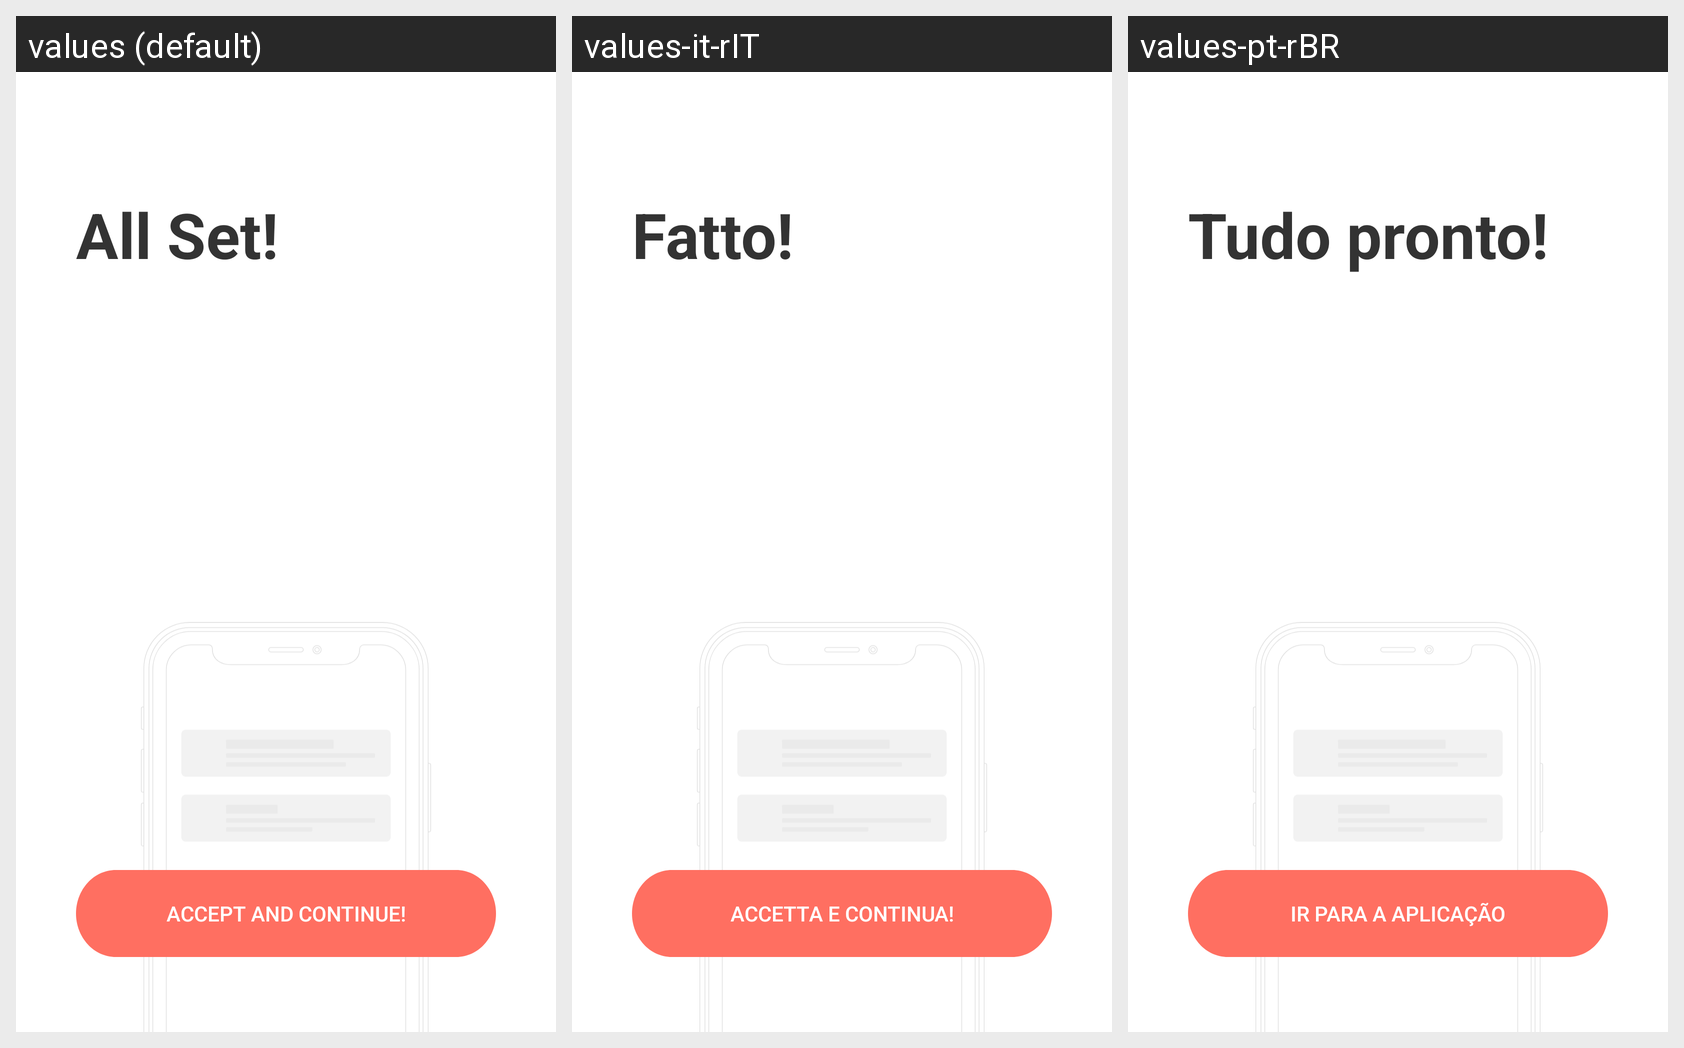

For this localized Android screen grid, give each drawn string resource with its value in every locale shown.
Android screen res/layout/intro3_notifications.xml rendered under 3 locales, left to right: values (default), values-it-rIT, values-pt-rBR. Device: Nexus 5 (rendered at 1080×1920; each locale shown at half size, 540×960, under a caption strip naming it); theme AppTheme.
Strings drawn on this screen, with the default value and each locale's value (text and hints the layout hard-codes, and strings that could not be matched under every locale, appear in the picture but are not listed):

all_set
  values: All Set!
  values-it-rIT: Fatto!
  values-pt-rBR: Tudo pronto!

give_notif
  values: ACCEPT AND CONTINUE!
  values-it-rIT: ACCETTA E CONTINUA!
  values-pt-rBR: IR PARA A APLICAÇÃO
